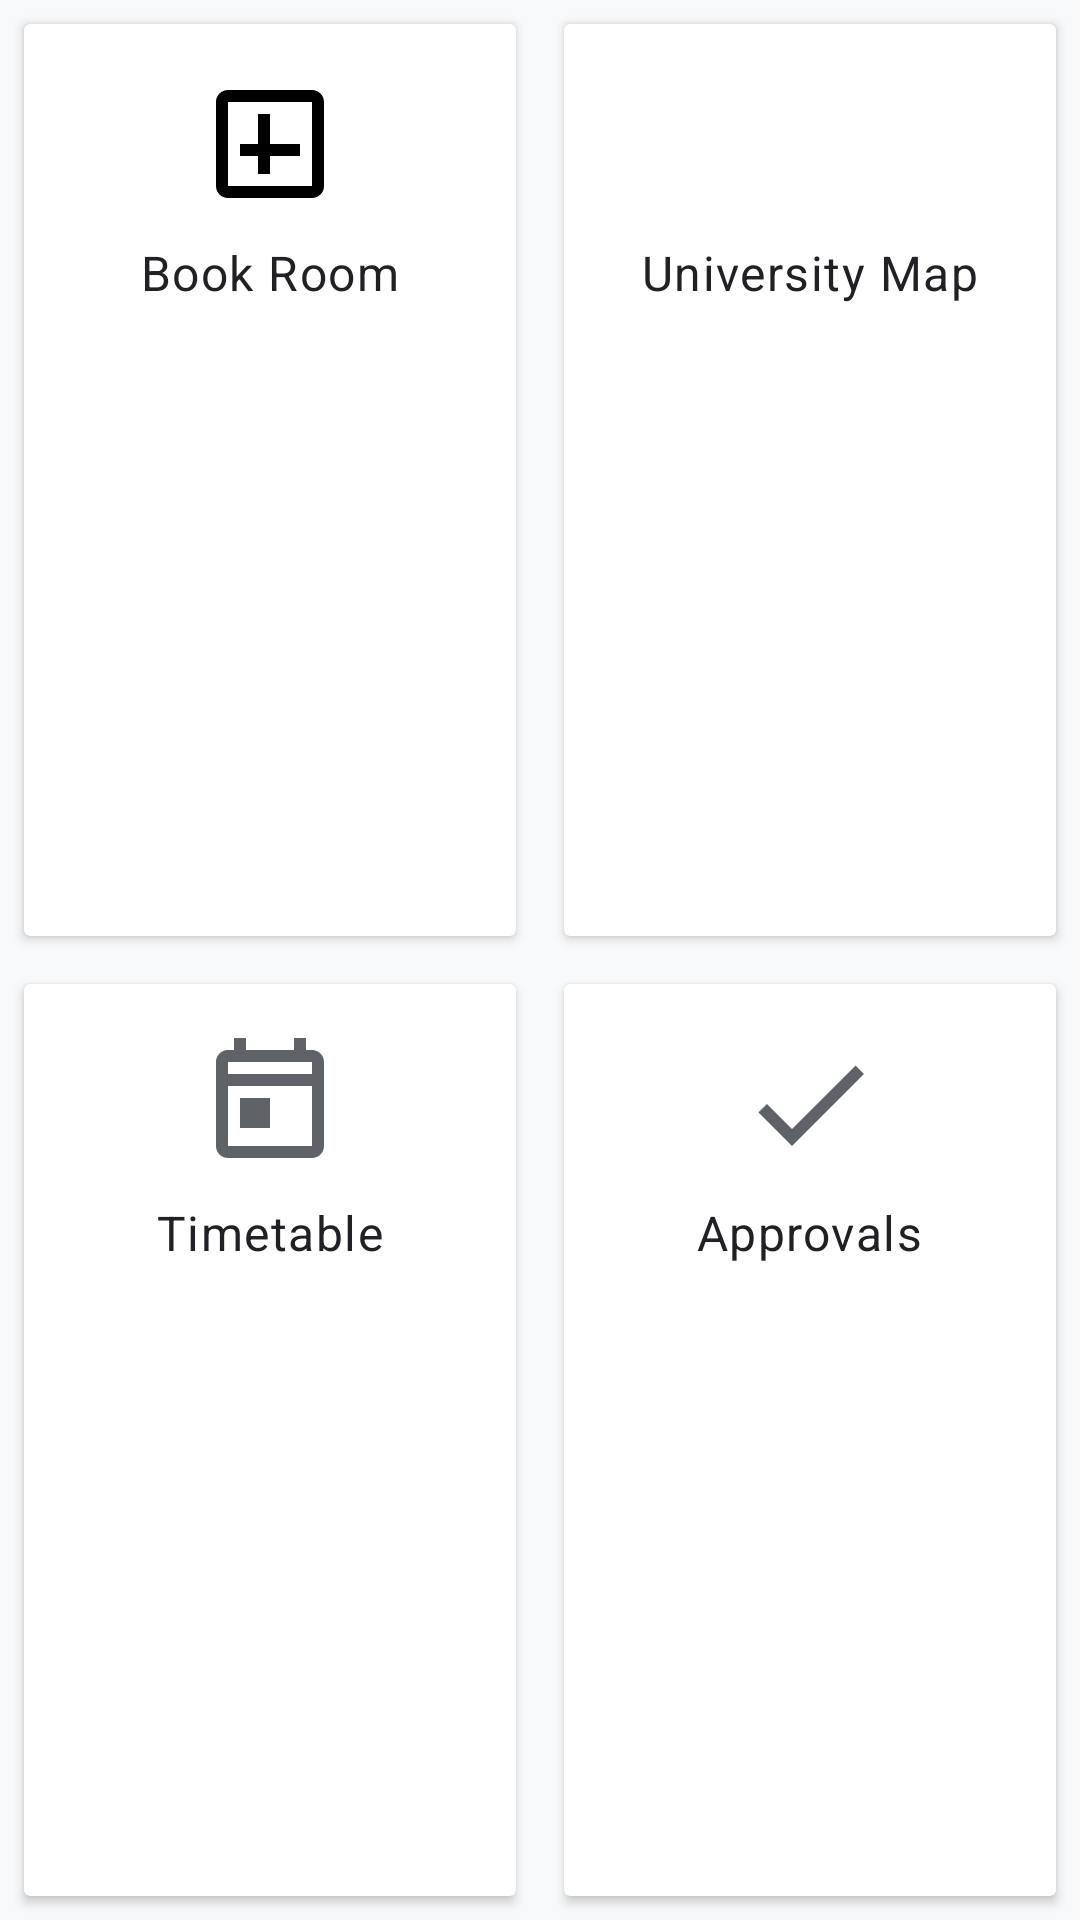

Write the Android layout XML for this screen, with the resource values it uses.
<!-- AndroidManifest.xml: application theme Theme.CampusFlow -->
<!-- res/layout/layout_quick_actions.xml -->
<?xml version="1.0" encoding="utf-8"?>
<GridLayout xmlns:android="http://schemas.android.com/apk/res/android"
    android:layout_width="match_parent"
    android:layout_height="wrap_content"
    android:columnCount="2"
    android:rowCount="2">

    
    <androidx.cardview.widget.CardView
        android:id="@+id/card_book_room"
        android:layout_width="0dp"
        android:layout_height="wrap_content"
        android:layout_rowWeight="1"
        android:layout_columnWeight="1"
        android:layout_margin="8dp"
        android:clickable="true"
        android:focusable="true"
        android:foreground="?attr/selectableItemBackground">

        <LinearLayout
            android:layout_width="match_parent"
            android:layout_height="wrap_content"
            android:gravity="center"
            android:orientation="vertical"
            android:padding="16dp">

            <ImageView
                android:layout_width="48dp"
                android:layout_height="48dp"
                android:contentDescription="@string/book_room"
                android:src="@drawable/ic_booking" />

            <TextView
                android:layout_width="wrap_content"
                android:layout_height="wrap_content"
                android:layout_marginTop="8dp"
                android:text="@string/book_room"
                android:textAppearance="@style/TextAppearance.MaterialComponents.Body1" />
        </LinearLayout>
    </androidx.cardview.widget.CardView>

    
    <androidx.cardview.widget.CardView
        android:id="@+id/card_university_map"
        android:layout_width="0dp"
        android:layout_height="wrap_content"
        android:layout_rowWeight="1"
        android:layout_columnWeight="1"
        android:layout_margin="8dp"
        android:clickable="true"
        android:focusable="true"
        android:foreground="?attr/selectableItemBackground">

        <LinearLayout
            android:layout_width="match_parent"
            android:layout_height="wrap_content"
            android:gravity="center"
            android:orientation="vertical"
            android:padding="16dp">

            <ImageView
                android:layout_width="48dp"
                android:layout_height="48dp"
                android:contentDescription="@string/university_map"
                android:src="@drawable/ic_map" />

            <TextView
                android:layout_width="wrap_content"
                android:layout_height="wrap_content"
                android:layout_marginTop="8dp"
                android:text="@string/university_map"
                android:textAppearance="@style/TextAppearance.MaterialComponents.Body1" />
        </LinearLayout>
    </androidx.cardview.widget.CardView>

    
    <androidx.cardview.widget.CardView
        android:id="@+id/card_timetable"
        android:layout_width="0dp"
        android:layout_height="wrap_content"
        android:layout_rowWeight="1"
        android:layout_columnWeight="1"
        android:layout_margin="8dp"
        android:clickable="true"
        android:focusable="true"
        android:foreground="?attr/selectableItemBackground">

        <LinearLayout
            android:layout_width="match_parent"
            android:layout_height="wrap_content"
            android:gravity="center"
            android:orientation="vertical"
            android:padding="16dp">

            <ImageView
                android:layout_width="48dp"
                android:layout_height="48dp"
                android:contentDescription="@string/timetable"
                android:src="@drawable/ic_timetable" />

            <TextView
                android:layout_width="wrap_content"
                android:layout_height="wrap_content"
                android:layout_marginTop="8dp"
                android:text="@string/timetable"
                android:textAppearance="@style/TextAppearance.MaterialComponents.Body1" />
        </LinearLayout>
    </androidx.cardview.widget.CardView>

    
    <androidx.cardview.widget.CardView
        android:id="@+id/card_approvals"
        android:layout_width="0dp"
        android:layout_height="wrap_content"
        android:layout_rowWeight="1"
        android:layout_columnWeight="1"
        android:layout_margin="8dp"
        android:clickable="true"
        android:focusable="true"
        android:foreground="?attr/selectableItemBackground">

        <LinearLayout
            android:layout_width="match_parent"
            android:layout_height="wrap_content"
            android:gravity="center"
            android:orientation="vertical"
            android:padding="16dp">

            <ImageView
                android:layout_width="48dp"
                android:layout_height="48dp"
                android:contentDescription="@string/approvals"
                android:src="@drawable/ic_approve" />

            <TextView
                android:layout_width="wrap_content"
                android:layout_height="wrap_content"
                android:layout_marginTop="8dp"
                android:text="@string/approvals"
                android:textAppearance="@style/TextAppearance.MaterialComponents.Body1" />
        </LinearLayout>
    </androidx.cardview.widget.CardView>

</GridLayout>
<!-- resources referenced by this layout -->
<resources>
  <!-- drawable ic_approve (drawable) -->
  <?xml version="1.0" encoding="utf-8"?>
  <vector xmlns:android="http://schemas.android.com/apk/res/android"
      android:width="24dp"
      android:height="24dp"
      android:viewportWidth="24"
      android:viewportHeight="24"
      android:tint="?attr/colorControlNormal">
      <path
          android:fillColor="@android:color/black"
          android:pathData="M9,16.17L4.83,12l-1.42,1.41L9,19 21,7l-1.41,-1.41L9,16.17z"/>
  </vector>
  <!-- drawable ic_booking (drawable) -->
  <?xml version="1.0" encoding="utf-8"?>
  <vector xmlns:android="http://schemas.android.com/apk/res/android"
      android:width="24dp"
      android:height="24dp"
      android:viewportWidth="24"
      android:viewportHeight="24">
      <path
          android:fillColor="#000000"
          android:pathData="M19,3H5C3.89,3 3,3.9 3,5V19C3,20.1 3.9,21 5,21H19C20.1,21 21,20.1 21,19V5C21,3.9 20.1,3 19,3M19,19H5V5H19V19M17,12H12V7H10V12H7V14H10V17H12V14H17V12Z" />
  </vector>
  <string name="approvals">Approvals</string>
  <string name="book_room">Book Room</string>
  <string name="timetable">Timetable</string>
  <string name="university_map">University Map</string>
  <color name="primary">#2196F3</color>
  <color name="primary_dark">#1976D2</color>
  <color name="white">#FFFFFF</color>
  <color name="accent">#FF4081</color>
  <color name="accent_dark">#1E8E3E</color>
  <color name="background_light">#F8F9FA</color>
  <color name="surface_light">#FFFFFF</color>
  <color name="text_primary_dark">#202124</color>
  <color name="text_secondary_dark">#5F6368</color>
  <style name="ShapeAppearance.CampusFlow.SmallComponent" parent="ShapeAppearance.Material3.SmallComponent">
          <item name="cornerFamily">rounded</item>
          <item name="cornerSize">8dp</item>
      </style>
  <style name="ShapeAppearance.CampusFlow.MediumComponent" parent="ShapeAppearance.Material3.MediumComponent">
          <item name="cornerFamily">rounded</item>
          <item name="cornerSize">12dp</item>
      </style>
  <style name="ShapeAppearance.CampusFlow.LargeComponent" parent="ShapeAppearance.Material3.LargeComponent">
          <item name="cornerFamily">rounded</item>
          <item name="cornerSize">16dp</item>
      </style>
  <style name="TextAppearance.CampusFlow.HeadlineLarge" parent="TextAppearance.Material3.HeadlineLarge">
          <item name="fontFamily">@font/poppins_bold</item>
          <item name="android:fontFamily">@font/poppins_bold</item>
      </style>
  <style name="TextAppearance.CampusFlow.HeadlineMedium" parent="TextAppearance.Material3.HeadlineMedium">
          <item name="fontFamily">@font/poppins_semibold</item>
          <item name="android:fontFamily">@font/poppins_semibold</item>
      </style>
  <style name="TextAppearance.CampusFlow.HeadlineSmall" parent="TextAppearance.Material3.HeadlineSmall">
          <item name="fontFamily">@font/poppins_medium</item>
          <item name="android:fontFamily">@font/poppins_medium</item>
      </style>
  <style name="TextAppearance.CampusFlow.BodyLarge" parent="TextAppearance.Material3.BodyLarge">
          <item name="fontFamily">@font/poppins_regular</item>
          <item name="android:fontFamily">@font/poppins_regular</item>
      </style>
  <style name="TextAppearance.CampusFlow.BodyMedium" parent="TextAppearance.Material3.BodyMedium">
          <item name="fontFamily">@font/poppins_regular</item>
          <item name="android:fontFamily">@font/poppins_regular</item>
      </style>
  <style name="TextAppearance.CampusFlow.BodySmall" parent="TextAppearance.Material3.BodySmall">
          <item name="fontFamily">@font/poppins_light</item>
          <item name="android:fontFamily">@font/poppins_light</item>
      </style>
</resources>
